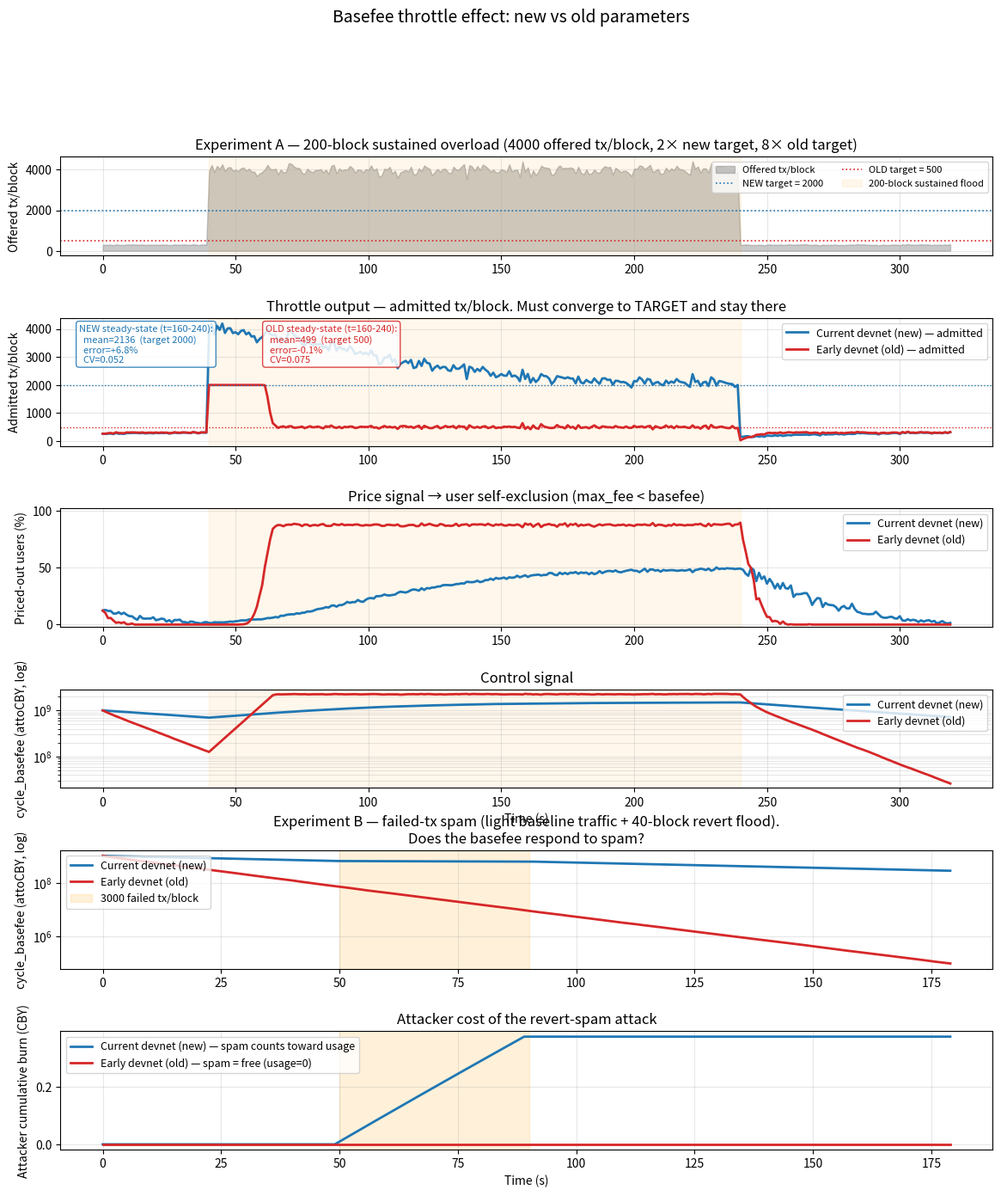

Here is the Python script that generated this plot: (Note: this script raises an exception after producing the figure.)
"""
Throttle-effect demonstration — long-flood version.

Two experiments on the same axes:
  1. Sustained-overload throttle test: 200-block flood of 4000 tx/block
     (≈2× new target, ≈8× old target). Shows steady-state convergence.
  2. Spam-cost test: a 30-block window of 3000 reverts/block on top of the
     baseline. Shows that only the new parameters make spam expensive.

We plot:
  - offered / admitted / target
  - price-out fraction
  - cycle basefee (log)
  - cumulative attacker burn (for the spam test)
"""
import numpy as np
import matplotlib.pyplot as plt

CYCLES_PER_TX = 10_000

NEW = dict(label="Current devnet (new)", color="#1f77b4",
           alpha=96, denom=96,
           cycles_target=20_000_000, cells_target=4_000_000,
           cycles_cap=80_000_000,
           init_cycle=1_000_000_000, init_cell=1_000_000_000,
           min_bf=1_000_000, asym_floor_bug=False,
           failed_counts_up=True,
           spam_penalty=5_000)

OLD = dict(label="Early devnet (old)", color="#d62728",
           alpha=8, denom=8,
           cycles_target=5_000_000, cells_target=500_000,
           cycles_cap=20_000_000,
           init_cycle=1_000_000_000, init_cell=100_000_000,
           min_bf=1, asym_floor_bug=True,
           failed_counts_up=False,
           spam_penalty=0)

def update_one(bf, used, target, alpha, denom, min_bf, bug):
    if target == 0:
        return bf
    bf = int(bf)
    max_delta = bf // denom
    if used > target:
        delta = min(bf * (used - target) // target // alpha, max_delta)
        nbf = bf + delta
    elif used < target:
        delta = min(bf * (target - used) // target // alpha, max_delta)
        if bug:
            delta = max(delta, 1)
        nbf = max(bf - delta, 0)
    else:
        nbf = bf
    return max(nbf, min_bf)

# ---------- simulation ----------
def simulate(p, offered, failed_txs, max_fee_median=1.5e9, sigma=0.35, seed=11):
    rng = np.random.default_rng(seed)
    cyc = p["init_cycle"]
    tx_cap = p["cycles_cap"] // CYCLES_PER_TX

    bf_h, offered_h, admitted_h, priced_out_h = [], [], [], []
    atk_cum = 0
    atk_h = []

    for t, (n_off, n_fail) in enumerate(zip(offered, failed_txs)):
        n_off = int(n_off)
        max_fees = rng.lognormal(np.log(max_fee_median), sigma, n_off)
        willing = int((max_fees >= cyc).sum())
        n_admit = min(willing, tx_cap)
        n_priced = n_off - willing

        used_cycles = n_admit * CYCLES_PER_TX
        if p["failed_counts_up"]:
            used_cycles += n_fail * p["spam_penalty"]

        # Attacker burn this block (basefee × cycles committed by failed tx).
        # On new: spam_penalty × basefee is charged; on old: failed tx don't
        # count so the attacker pays nothing for them in basefee terms.
        if p["failed_counts_up"]:
            atk_cum += n_fail * p["spam_penalty"] * cyc
        atk_h.append(atk_cum)

        bf_h.append(cyc)
        offered_h.append(n_off)
        admitted_h.append(n_admit)
        priced_out_h.append(n_priced)

        cyc = update_one(cyc, used_cycles, p["cycles_target"],
                         p["alpha"], p["denom"], p["min_bf"], p["asym_floor_bug"])

    return dict(bf=np.array(bf_h),
                offered=np.array(offered_h),
                admitted=np.array(admitted_h),
                priced_out=np.array(priced_out_h),
                atk=np.array(atk_h))

# ======================================================================
# Experiment A: 200-block sustained flood
# ======================================================================
BLOCKS_A = 320
offered_A = np.full(BLOCKS_A, 300, dtype=float)    # baseline
offered_A[40:240] = 4000                            # 200-block flood
rng_ = np.random.default_rng(99)
offered_A *= 1 + rng_.normal(0, 0.04, BLOCKS_A)
offered_A = np.clip(offered_A, 10, None)
failed_A = np.zeros(BLOCKS_A, dtype=int)           # no spam in this test

new_A = simulate(NEW, offered_A, failed_A)
old_A = simulate(OLD, offered_A, failed_A)

new_target_tx = NEW["cycles_target"] // CYCLES_PER_TX   # 2000
old_target_tx = OLD["cycles_target"] // CYCLES_PER_TX   #  500

# ======================================================================
# Experiment B: failed-tx spam window
# ======================================================================
BLOCKS_B = 180
offered_B = np.full(BLOCKS_B, 300, dtype=float)         # steady light traffic
offered_B *= 1 + rng_.normal(0, 0.04, BLOCKS_B)
failed_B = np.zeros(BLOCKS_B, dtype=int)
failed_B[50:90] = 3000                                  # 40-block revert spam

new_B = simulate(NEW, offered_B, failed_B)
old_B = simulate(OLD, offered_B, failed_B)

# ======================================================================
# Plot — one figure, six panels
# ======================================================================
fig = plt.figure(figsize=(14, 15))
gs = fig.add_gridspec(6, 1, height_ratios=[1, 1.3, 1.2, 1.0, 1.2, 1.2],
                      hspace=0.55)

t_A = np.arange(BLOCKS_A)

# --- A.1 offered demand
ax = fig.add_subplot(gs[0])
ax.fill_between(t_A, 0, offered_A, color="#666", alpha=0.35,
                label="Offered tx/block")
ax.axhline(new_target_tx, color=NEW["color"], ls=":", lw=1.2,
           label=f"NEW target = {new_target_tx}")
ax.axhline(old_target_tx, color=OLD["color"], ls=":", lw=1.2,
           label=f"OLD target = {old_target_tx}")
ax.axvspan(40, 240, color="orange", alpha=0.08,
           label="200-block sustained flood")
ax.set_ylabel("Offered tx/block")
ax.set_title("Experiment A — 200-block sustained overload "
             "(4000 offered tx/block, 2× new target, 8× old target)")
ax.grid(alpha=0.3)
ax.legend(loc="upper right", fontsize=8, ncol=2)

# --- A.2 admitted tx (the throttle output)
ax = fig.add_subplot(gs[1])
ax.plot(t_A, new_A["admitted"], color=NEW["color"], lw=2,
        label=f"{NEW['label']} — admitted")
ax.plot(t_A, old_A["admitted"], color=OLD["color"], lw=2,
        label=f"{OLD['label']} — admitted")
ax.axhline(new_target_tx, color=NEW["color"], ls=":", lw=1)
ax.axhline(old_target_tx, color=OLD["color"], ls=":", lw=1)
ax.axvspan(40, 240, color="orange", alpha=0.08)
ax.set_ylabel("Admitted tx/block")
ax.set_title("Throttle output — admitted tx/block. "
             "Must converge to TARGET and stay there")
ax.grid(alpha=0.3)
ax.legend(loc="upper right", fontsize=9)

# compute steady-state window (last 80 blocks of flood)
ss_range = (160, 240)
for p_name, r, tgt, col in [("NEW", new_A, new_target_tx, NEW["color"]),
                             ("OLD", old_A, old_target_tx, OLD["color"])]:
    ss = r["admitted"][ss_range[0]:ss_range[1]]
    mean = ss.mean()
    err = (mean - tgt) / tgt * 100
    cv = ss.std() / mean
    ax.text(0.02 if p_name == "NEW" else 0.22, 0.95,
            f"{p_name} steady-state (t=160-240):\n"
            f"  mean={mean:.0f}  (target {tgt})\n"
            f"  error={err:+.1f}%\n"
            f"  CV={cv:.3f}",
            transform=ax.transAxes, va="top", fontsize=8, color=col,
            bbox=dict(boxstyle="round", fc="white", alpha=0.85, ec=col))

# --- A.3 price-out fraction
ax = fig.add_subplot(gs[2])
new_pofrac = new_A["priced_out"] / np.maximum(new_A["offered"], 1) * 100
old_pofrac = old_A["priced_out"] / np.maximum(old_A["offered"], 1) * 100
ax.plot(t_A, new_pofrac, color=NEW["color"], lw=2, label=NEW["label"])
ax.plot(t_A, old_pofrac, color=OLD["color"], lw=2, label=OLD["label"])
ax.axvspan(40, 240, color="orange", alpha=0.08)
ax.set_ylabel("Priced-out users (%)")
ax.set_ylim(-2, 102)
ax.set_title("Price signal → user self-exclusion (max_fee < basefee)")
ax.grid(alpha=0.3)
ax.legend(loc="upper right", fontsize=9)

# --- A.4 basefee (log)
ax = fig.add_subplot(gs[3])
ax.plot(t_A, new_A["bf"], color=NEW["color"], lw=2, label=NEW["label"])
ax.plot(t_A, old_A["bf"], color=OLD["color"], lw=2, label=OLD["label"])
ax.axvspan(40, 240, color="orange", alpha=0.08)
ax.set_yscale("log")
ax.set_ylabel("cycle_basefee (attoCBY, log)")
ax.set_title("Control signal")
ax.set_xlabel("Time (s)")
ax.grid(alpha=0.3, which="both")
ax.legend(loc="upper right", fontsize=9)

# ======================================================================
# Experiment B panels
# ======================================================================
t_B = np.arange(BLOCKS_B)

ax = fig.add_subplot(gs[4])
ax.plot(t_B, new_B["bf"], color=NEW["color"], lw=2, label=NEW["label"])
ax.plot(t_B, old_B["bf"], color=OLD["color"], lw=2, label=OLD["label"])
ax.axvspan(50, 90, color="orange", alpha=0.15,
           label="3000 failed tx/block")
ax.set_yscale("log")
ax.set_ylabel("cycle_basefee (attoCBY, log)")
ax.set_title("Experiment B — failed-tx spam (light baseline traffic + 40-block revert flood).\n"
             "Does the basefee respond to spam?")
ax.grid(alpha=0.3, which="both")
ax.legend(loc="upper left", fontsize=9)

ax = fig.add_subplot(gs[5])
# Attacker total burn in CBY (1 CBY = 1e18 attoCBY)
ax.plot(t_B, new_B["atk"] / 1e18, color=NEW["color"], lw=2,
        label=f"{NEW['label']} — spam counts toward usage")
ax.plot(t_B, old_B["atk"] / 1e18, color=OLD["color"], lw=2,
        label=f"{OLD['label']} — spam = free (usage=0)")
ax.axvspan(50, 90, color="orange", alpha=0.15)
ax.set_ylabel("Attacker cumulative burn (CBY)")
ax.set_xlabel("Time (s)")
ax.set_title("Attacker cost of the revert-spam attack")
ax.grid(alpha=0.3)
ax.legend(loc="upper left", fontsize=9)

plt.suptitle("Basefee throttle effect: new vs old parameters",
             fontsize=14, y=0.995)

out = "/home/ubuntu/workspace/refs/202604/basefee_throttle_effect.png"
plt.savefig(out, dpi=130, bbox_inches="tight")
print(f"Saved: {out}")

# ---------------- printed metrics ----------------
def metrics(name, r, target_tx, flood=(40, 240)):
    a, b = flood
    window = r["admitted"][a:b]
    ss_start = (a + b) // 2
    ss = r["admitted"][ss_start:b]
    priced_total = int(r["priced_out"][a:b].sum())
    offered_total = int(r["offered"][a:b].sum())
    print(f"\n{name}  (target {target_tx} tx/block)")
    print(f"  flood admitted: mean {window.mean():.0f}, "
          f"max {window.max():.0f}, min {window.min():.0f}")
    print(f"  steady-state (last half): mean {ss.mean():.0f} "
          f"(error {(ss.mean()-target_tx)/target_tx*100:+.1f}%), "
          f"CV {ss.std()/ss.mean():.3f}")
    print(f"  priced-out ratio (flood): {priced_total/offered_total*100:.1f}%")
    print(f"  basefee final at flood end: {r['bf'][b-1]:.3e}")

print("\n=== Experiment A — sustained overload ===")
metrics("NEW", new_A, new_target_tx)
metrics("OLD", old_A, old_target_tx)

print("\n=== Experiment B — spam attack ===")
new_spam_bf_end = new_B["bf"][89]
old_spam_bf_end = old_B["bf"][89]
new_spam_bf_start = new_B["bf"][50]
old_spam_bf_start = old_B["bf"][50]
print(f"  NEW basefee during spam: {new_spam_bf_start:.2e} → {new_spam_bf_end:.2e}  "
      f"({new_spam_bf_end/new_spam_bf_start:.2f}×)")
print(f"  OLD basefee during spam: {old_spam_bf_start:.2e} → {old_spam_bf_end:.2e}  "
      f"({old_spam_bf_end/old_spam_bf_start:.2f}×)")
print(f"  NEW attacker total burn:  {new_B['atk'][-1]/1e18:.2f} CBY")
print(f"  OLD attacker total burn:  {old_B['atk'][-1]/1e18:.2f} CBY  (← no throttle, no cost)")
